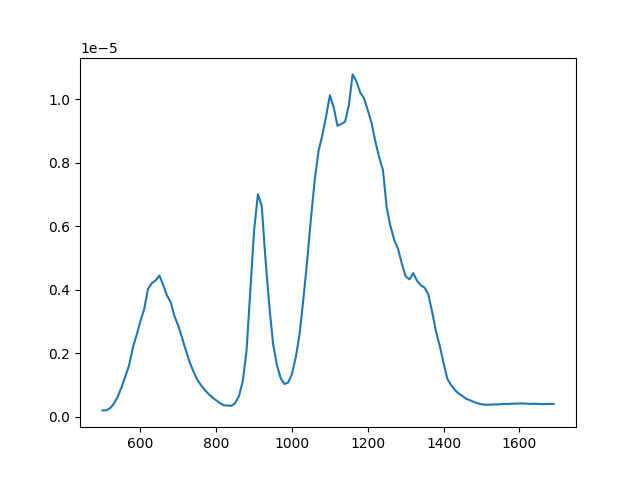

The file beside this chart, header and first rows:
# # Wavelength(nm), Intensity (W)
5.0000e+02, 2.0077e-07
5.1000e+02, 2.0410e-07
5.2000e+02, 2.7177e-07
5.3000e+02, 4.1153e-07
5.4000e+02, 6.3228e-07
5.5000e+02, 9.2401e-07
5.6000e+02, 1.2668e-06
5.7000e+02, 1.6195e-06
5.8000e+02, 2.1830e-06
5.9000e+02, 2.5790e-06
6.0000e+02, 3.0161e-06
6.1000e+02, 3.3977e-06
6.2000e+02, 4.0321e-06
6.3000e+02, 4.2107e-06
6.4000e+02, 4.2961e-06
6.5000e+02, 4.4514e-06
6.6000e+02, 4.1553e-06
6.7000e+02, 3.8247e-06
6.8000e+02, 3.6084e-06
6.9000e+02, 3.1614e-06
7.0000e+02, 2.8663e-06
7.1000e+02, 2.4858e-06
7.2000e+02, 2.0898e-06
7.3000e+02, 1.7171e-06
7.4000e+02, 1.4254e-06
7.5000e+02, 1.1680e-06
7.6000e+02, 9.9167e-07
7.7000e+02, 8.4414e-07
7.8000e+02, 7.1325e-07
7.9000e+02, 6.0787e-07
8.0000e+02, 5.1802e-07
8.1000e+02, 4.2928e-07
8.2000e+02, 3.6273e-07
8.3000e+02, 3.5163e-07
8.4000e+02, 3.4609e-07
8.5000e+02, 4.2928e-07
8.6000e+02, 6.5446e-07
8.7000e+02, 1.1170e-06
8.8000e+02, 2.0765e-06
8.9000e+02, 3.9756e-06
9.0000e+02, 5.8813e-06
9.1000e+02, 7.0138e-06
9.2000e+02, 6.6522e-06
9.3000e+02, 4.9706e-06
9.4000e+02, 3.5052e-06
9.5000e+02, 2.3095e-06
9.6000e+02, 1.6339e-06
9.7000e+02, 1.2191e-06
9.8000e+02, 1.0327e-06
9.9000e+02, 1.0815e-06
1.0000e+03, 1.3500e-06
1.0100e+03, 1.8802e-06
1.0200e+03, 2.6079e-06
1.0300e+03, 3.7105e-06
1.0400e+03, 4.9107e-06
1.0500e+03, 6.2518e-06
1.0600e+03, 7.4675e-06
1.0700e+03, 8.3804e-06
1.0800e+03, 8.8641e-06
1.0900e+03, 9.4664e-06
... 60 more rows
